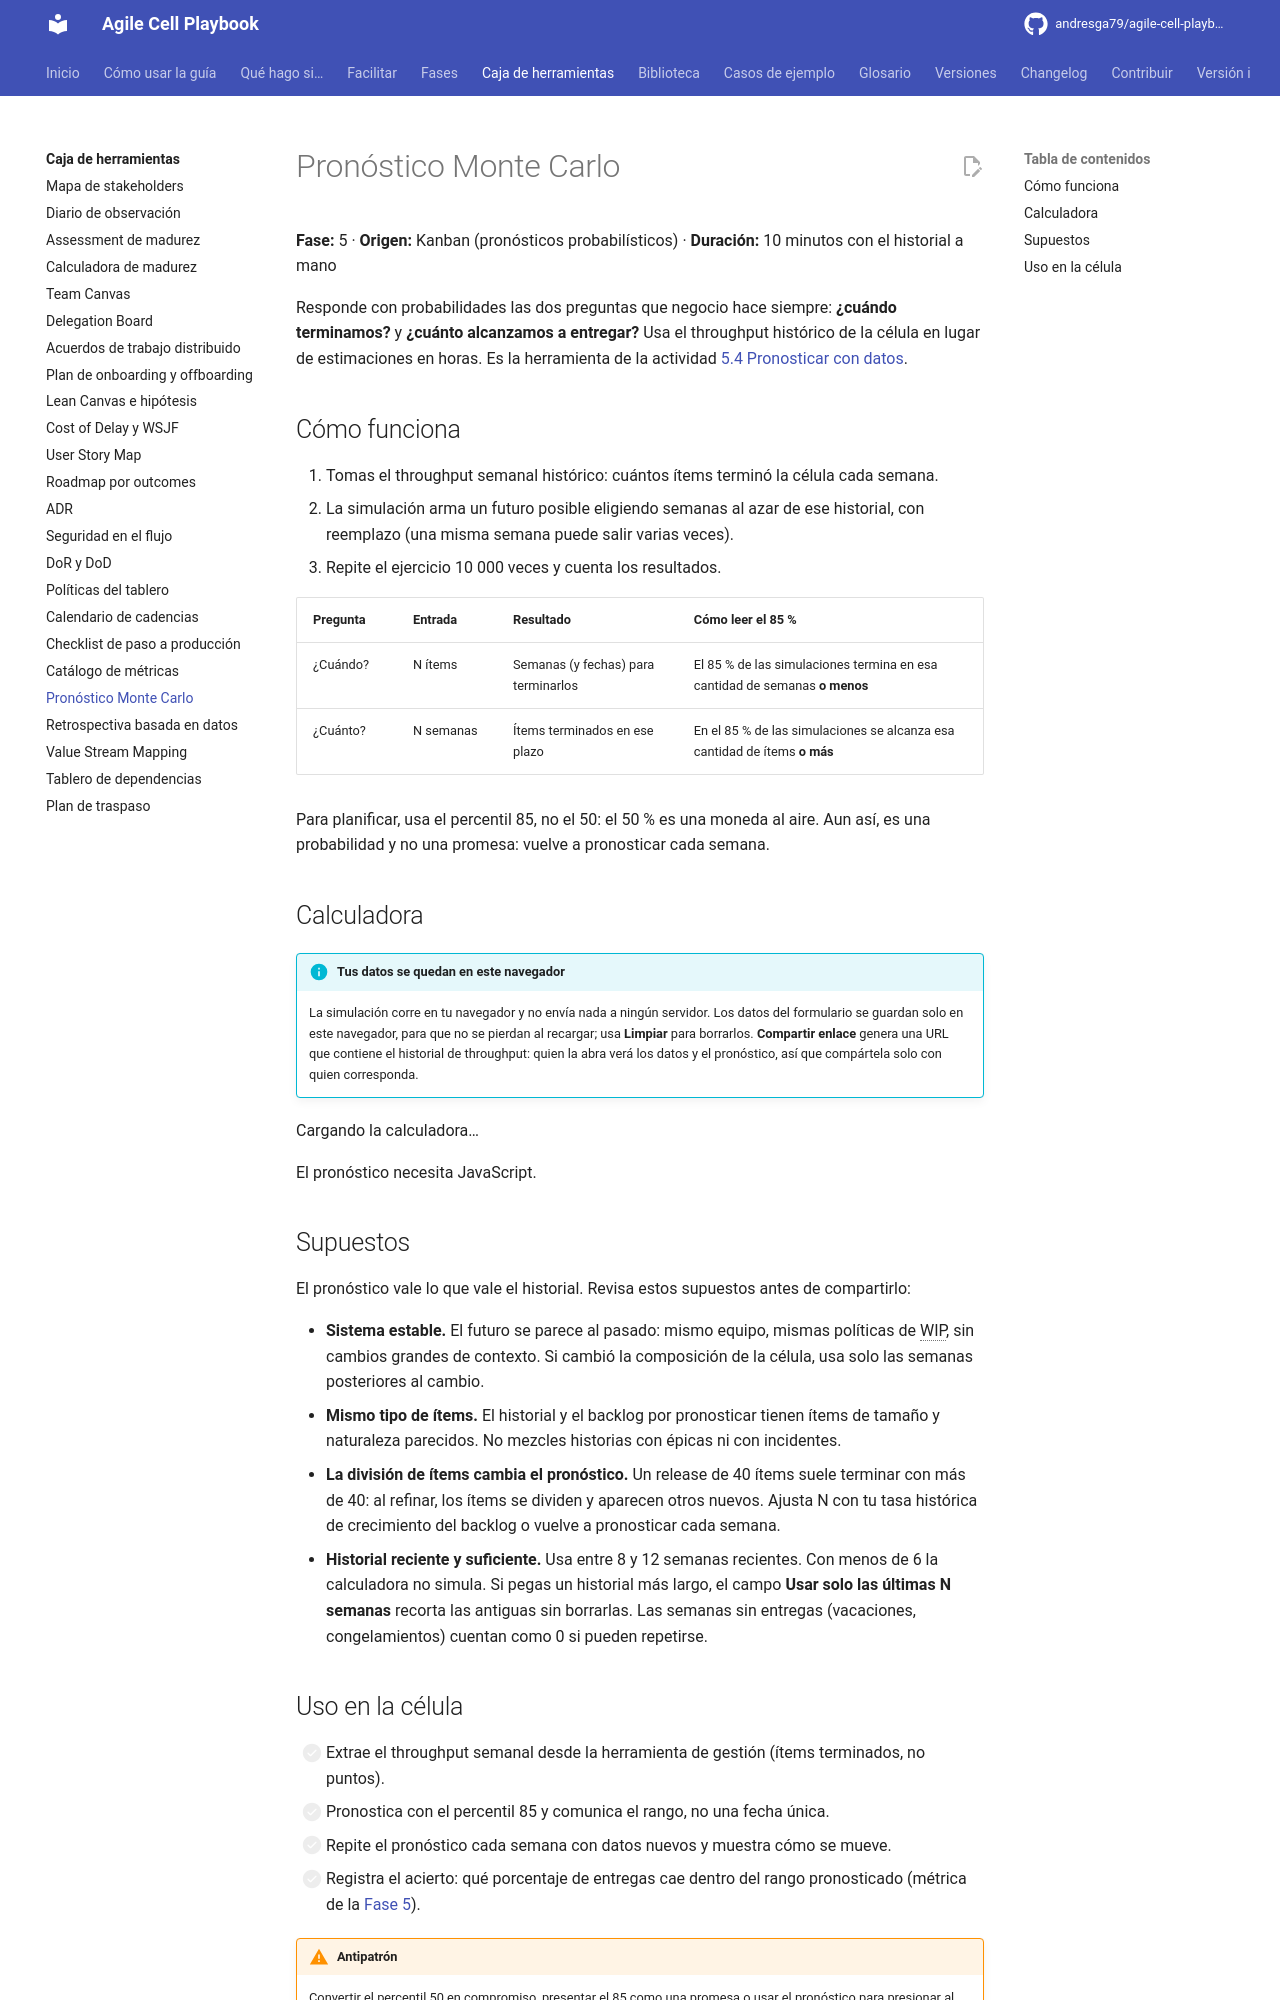

repository: andresga79/agile-cell-playbook · page: caja-de-herramientas/pronostico-monte-carlo/index.html · generator: mkdocs

# Pronóstico Monte Carlo

**Fase:** 5 · **Origen:** Kanban (pronósticos probabilísticos) · **Duración:** 10 minutos con el historial a mano

Responde con probabilidades las dos preguntas que negocio hace siempre: **¿cuándo terminamos?** y **¿cuánto alcanzamos a entregar?** Usa el throughput histórico de la célula en lugar de estimaciones en horas. Es la herramienta de la actividad [5.4 Pronosticar con datos](../fases/05-medicion.md#54-pronosticar-con-datos).

## Cómo funciona

1. Tomas el throughput semanal histórico: cuántos ítems terminó la célula cada semana.
2. La simulación arma un futuro posible eligiendo semanas al azar de ese historial, con reemplazo (una misma semana puede salir varias veces).
3. Repite el ejercicio 10 000 veces y cuenta los resultados.

| Pregunta | Entrada | Resultado | Cómo leer el 85 % |
|---|---|---|---|
| ¿Cuándo? | N ítems | Semanas (y fechas) para terminarlos | El 85 % de las simulaciones termina en esa cantidad de semanas **o menos** |
| ¿Cuánto? | N semanas | Ítems terminados en ese plazo | En el 85 % de las simulaciones se alcanza esa cantidad de ítems **o más** |

Para planificar, usa el percentil 85, no el 50: el 50 % es una moneda al aire. Aun así, es una probabilidad y no una promesa: vuelve a pronosticar cada semana.

## Calculadora

!!! info "Tus datos se quedan en este navegador"
    La simulación corre en tu navegador y no envía nada a ningún servidor. Los datos del formulario se guardan solo en este navegador, para que no se pierdan al recargar; usa **Limpiar** para borrarlos. **Compartir enlace** genera una URL que contiene el historial de throughput: quien la abra verá los datos y el pronóstico, así que compártela solo con quien corresponda.

<div id="montecarlo-app" markdown="0">
  <p>Cargando la calculadora…</p>
  <noscript>El pronóstico necesita JavaScript.</noscript>
</div>

<script src="https://cdn.jsdelivr.net/npm/chart.js@4.4.4/dist/chart.umd.js" integrity="sha384-G436+Z2nlA8+PNoeRvWdxKbvOf8E/y+lYxqht2iBwNHTQDV5CJr3+AGVj8fGZi5t" crossorigin="anonymous"></script>

## Supuestos

El pronóstico vale lo que vale el historial. Revisa estos supuestos antes de compartirlo:

- **Sistema estable.** El futuro se parece al pasado: mismo equipo, mismas políticas de WIP, sin cambios grandes de contexto. Si cambió la composición de la célula, usa solo las semanas posteriores al cambio.
- **Mismo tipo de ítems.** El historial y el backlog por pronosticar tienen ítems de tamaño y naturaleza parecidos. No mezcles historias con épicas ni con incidentes.
- **La división de ítems cambia el pronóstico.** Un release de 40 ítems suele terminar con más de 40: al refinar, los ítems se dividen y aparecen otros nuevos. Ajusta N con tu tasa histórica de crecimiento del backlog o vuelve a pronosticar cada semana.
- **Historial reciente y suficiente.** Usa entre 8 y 12 semanas recientes. Con menos de 6 la calculadora no simula. Si pegas un historial más largo, el campo **Usar solo las últimas N semanas** recorta las antiguas sin borrarlas. Las semanas sin entregas (vacaciones, congelamientos) cuentan como 0 si pueden repetirse.
